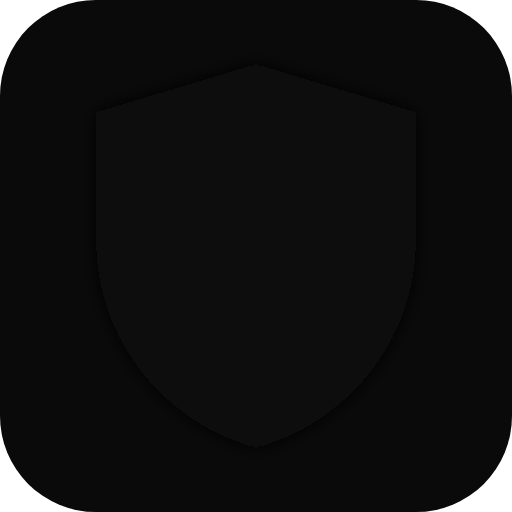
t = 0.00 s
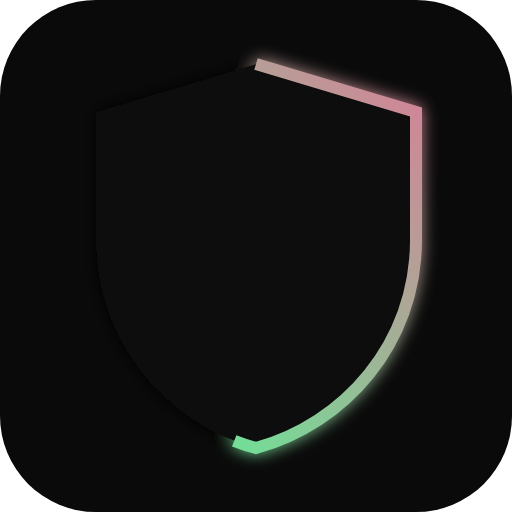
t = 0.75 s
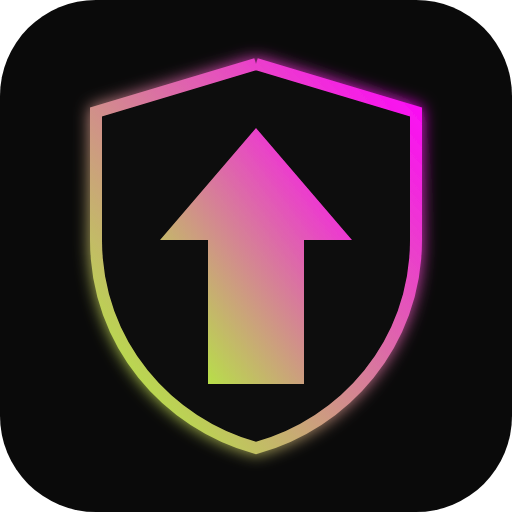
t = 1.50 s
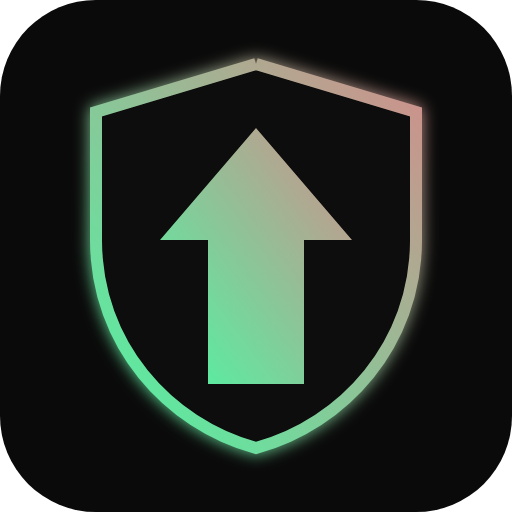
t = 2.33 s
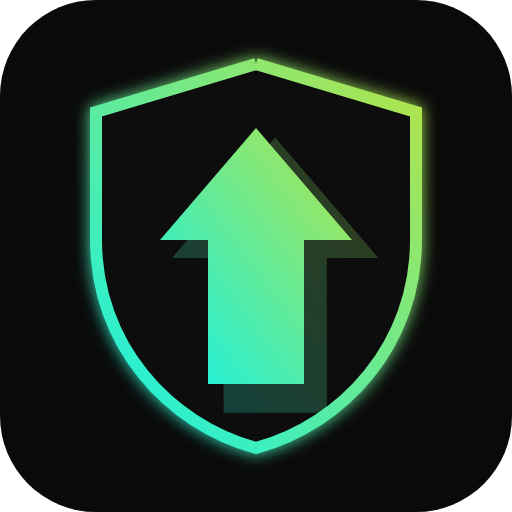
t = 3.17 s
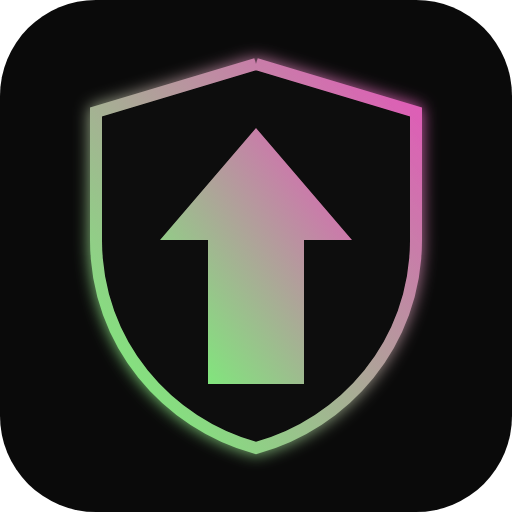
t = 4.00 s

The animated SVG that drew these frames (rendered in a browser with its animation timeline set to each time). Animation: 7 SMIL elements (animate=5,animateTransform=2); one cycle of 4.00 s, repeats indefinitely.

<svg xmlns="http://www.w3.org/2000/svg" viewBox="0 0 512 512" fill="none">
  <defs>
    <linearGradient id="anim-grad" x1="0%" y1="100%" x2="100%" y2="0%">
      <stop offset="0%" stop-color="#00f0ff">
        <animate attributeName="stop-color" values="#00f0ff;#adff2f;#00f0ff" dur="3s" repeatCount="indefinite"/>
      </stop>
      <stop offset="100%" stop-color="#adff2f">
        <animate attributeName="stop-color" values="#adff2f;#ff00ff;#adff2f" dur="3s" repeatCount="indefinite"/>
      </stop>
    </linearGradient>
    <filter id="anim-glow">
      <feGaussianBlur stdDeviation="8" result="blur"/>
      <feMerge>
        <feMergeNode in="blur"/>
        <feMergeNode in="SourceGraphic"/>
      </feMerge>
    </filter>
  </defs>

  <!-- Background -->
  <rect width="512" height="512" rx="96" fill="#0a0a0a"/>

  <!-- Shield with glow - draws in -->
  <g filter="url(#anim-glow)">
    <path
      d="M256 64L416 112V240C416 344 344 424 256 448C168 424 96 344 96 240V112L256 64Z"
      fill="#0a0a0a"
      stroke="url(#anim-grad)"
      stroke-width="12"
      stroke-dasharray="1200"
      stroke-dashoffset="1200"
    >
      <animate attributeName="stroke-dashoffset" from="1200" to="0" dur="1.5s" fill="freeze" calcMode="spline" keySplines="0.4 0 0.2 1"/>
    </path>

    <!-- Arrow - slides up and fades in -->
    <path
      d="M256 128L352 240H304V384H208V240H160L256 128Z"
      fill="url(#anim-grad)"
      opacity="0"
    >
      <animate attributeName="opacity" from="0" to="1" dur="0.5s" begin="1s" fill="freeze"/>
      <animateTransform
        attributeName="transform"
        type="translate"
        from="0 50"
        to="0 0"
        dur="0.5s"
        begin="1s"
        fill="freeze"
        calcMode="spline"
        keySplines="0.4 0 0.2 1"
      />
    </path>
  </g>

  <!-- Pulse effect on arrow -->
  <path
    d="M256 128L352 240H304V384H208V240H160L256 128Z"
    fill="url(#anim-grad)"
    opacity="0"
  >
    <animate attributeName="opacity" values="0;0;0.3;0" dur="2s" begin="2s" repeatCount="indefinite"/>
    <animateTransform
      attributeName="transform"
      type="scale"
      values="1;1;1.1;1"
      dur="2s"
      begin="2s"
      repeatCount="indefinite"
      additive="sum"
    />
  </path>
</svg>
